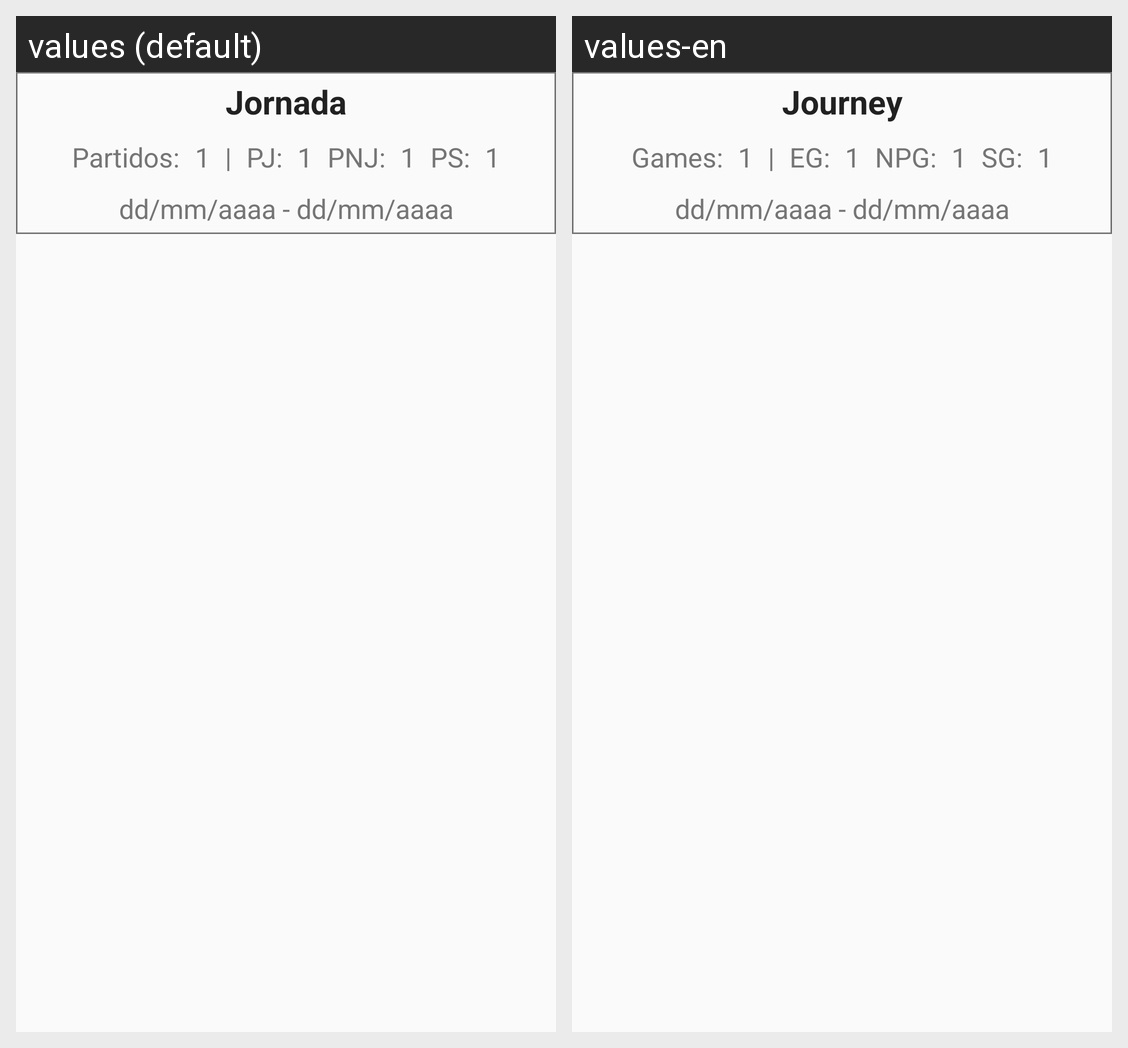

Translations of the strings shown on this Android screen, per locale in the grid:
Android screen res/layout/tabla_competicion_jornada.xml rendered under 2 locales, left to right: values (default), values-en. Device: Nexus 5 (rendered at 1080×1920; each locale shown at half size, 540×960, under a caption strip naming it); theme AppTheme.
Strings drawn on this screen, with the default value and each locale's value (text and hints the layout hard-codes, and strings that could not be matched under every locale, appear in the picture but are not listed):

jornada
  values: Jornada
  values-en: Journey

Partidos
  values: Partidos:
  values-en: Games:

PJ
  values: PJ:
  values-en: EG:

PNJ
  values: PNJ:
  values-en: NPG:

PS
  values: PS:
  values-en: SG:
